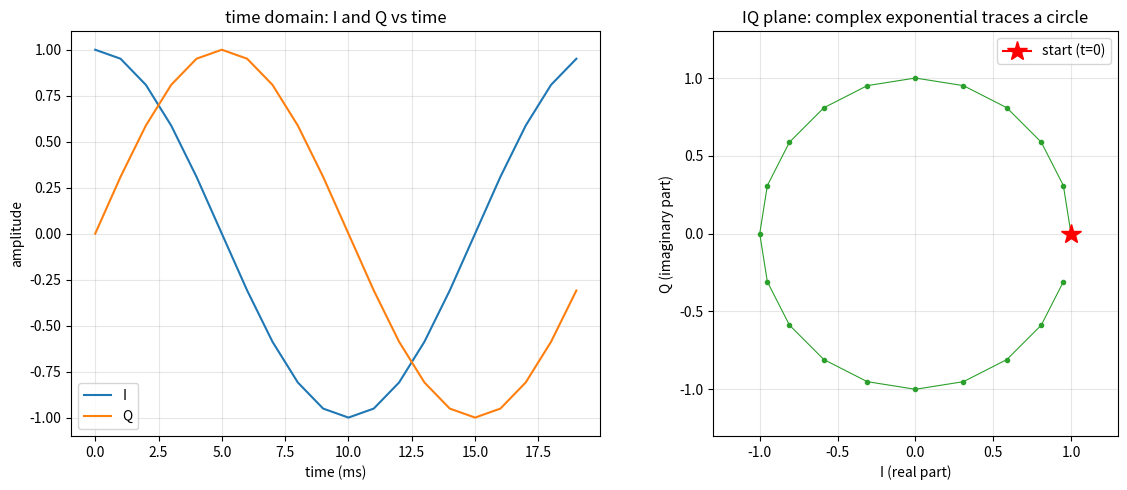

Recreate this plot in Python.
# Implement phasor diagram
import matplotlib.pyplot as plt
import numpy as np


fs = 1000.0
duration = 0.02
f = 50.0

n = np.arange(int(fs * duration))
t = n / fs

x = np.exp(1j * 2 * np.pi * f * t).astype(np.complex64)

i_component = np.real(x)
q_component = np.imag(x)

fig, axes = plt.subplots(1, 2, figsize=(12, 5))

axes[0].plot(t * 1000, i_component, label="I", color="C0")
axes[0].plot(t * 1000, q_component, label="Q", color="C1")
axes[0].set_xlabel("time (ms)")
axes[0].set_ylabel("amplitude")
axes[0].set_title("time domain: I and Q vs time")
axes[0].legend()
axes[0].grid(True, alpha=0.3)

axes[1].plot(i_component, q_component, marker="o", markersize=3,
             linestyle="-", linewidth=0.8, color="C2")
axes[1].plot(i_component[0], q_component[0], marker="*",
             markersize=15, color="red", label="start (t=0)")
axes[1].set_xlabel("I (real part)")
axes[1].set_ylabel("Q (imaginary part)")
axes[1].set_title("IQ plane: complex exponential traces a circle")
axes[1].set_xlim(-1.3, 1.3)
axes[1].set_ylim(-1.3, 1.3)
axes[1].set_aspect("equal") # Force the unit lengths on the x-axis and y-axis appear visually identical.
axes[1].legend()
axes[1].grid(True, alpha=0.3)

fig.tight_layout()
fig.savefig("d16_iq_plane.png", dpi=120)
print("saved to d16_iq_plane.png")

radius = np.sqrt(i_component**2 + q_component**2)
print("radius (should all be ~1.0):")
print("  min =", radius.min())
print("  max =", radius.max())
